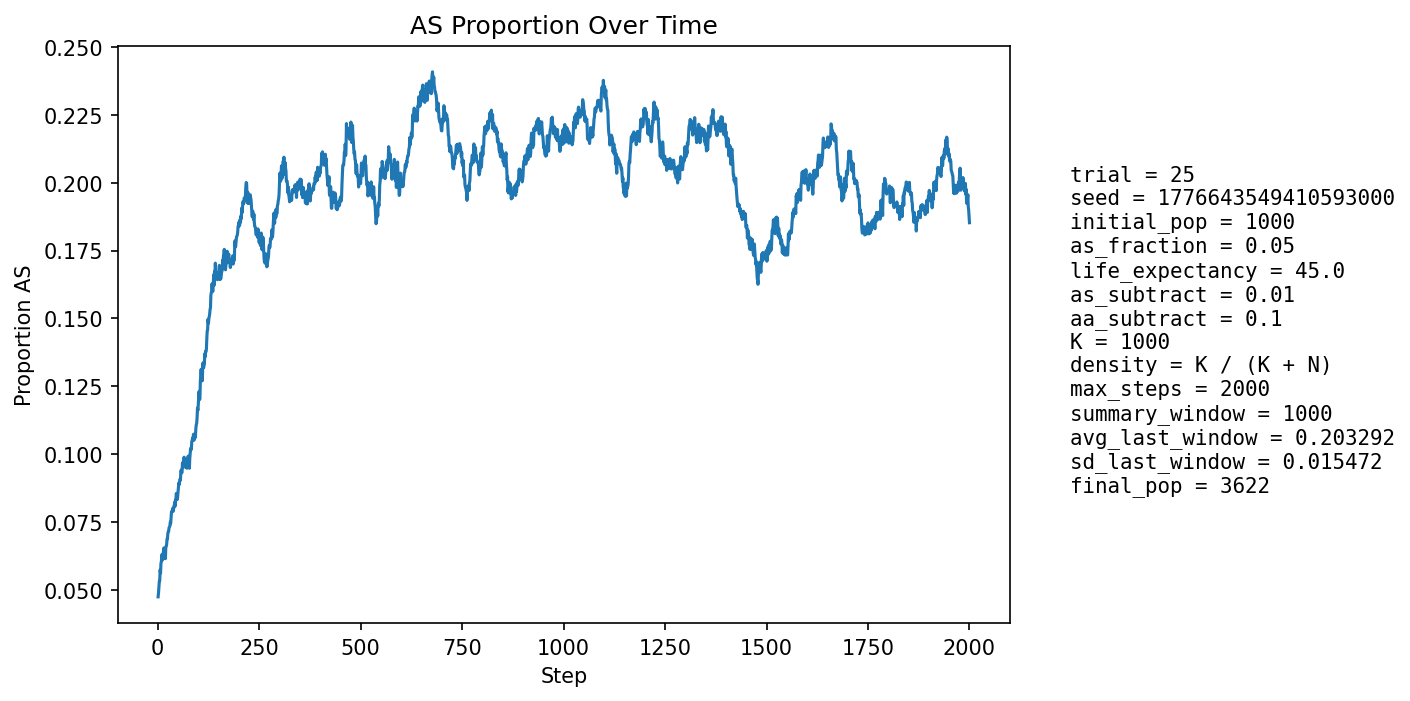

The file beside this chart, header and first rows:
step, population_size, births, newborn_AA, newborn_AS, newborn_SS, prop_newborn_AA, prop_newborn_AS, prop_newborn_SS, prop_repro_AA, prop_repro_AS, prop_AS_population
1, 1157, 268, 260, 8, 0, 0.9701, 0.02985, 0.0, 0.959, 0.04097, 0.04754
2, 1246, 249, 240, 9, 0, 0.9639, 0.03614, 0.0, 0.9572, 0.04275, 0.04896
3, 1328, 241, 230, 11, 0, 0.9544, 0.04564, 0.0, 0.9538, 0.04621, 0.0512
4, 1406, 236, 225, 11, 0, 0.9534, 0.04661, 0.0, 0.9381, 0.06193, 0.05334
5, 1516, 269, 258, 11, 0, 0.9591, 0.04089, 0.0, 0.9429, 0.0571, 0.05343
6, 1635, 291, 273, 18, 0, 0.9381, 0.06186, 0.0, 0.944, 0.05601, 0.05749
7, 1759, 307, 294, 13, 0, 0.9577, 0.04235, 0.0, 0.9419, 0.0581, 0.05628
8, 1886, 319, 298, 21, 0, 0.9342, 0.06583, 0.0, 0.941, 0.05902, 0.05992
9, 2021, 336, 318, 18, 0, 0.9464, 0.05357, 0.0, 0.9413, 0.0587, 0.06037
10, 2165, 355, 333, 22, 0, 0.938, 0.06197, 0.0, 0.9374, 0.06256, 0.06282
11, 2310, 371, 349, 21, 1, 0.9407, 0.0566, 0.002695, 0.9386, 0.06138, 0.0632
12, 2455, 386, 369, 17, 0, 0.956, 0.04404, 0.0, 0.9381, 0.06186, 0.0611
13, 2580, 382, 358, 24, 0, 0.9372, 0.06283, 0.0, 0.9364, 0.06364, 0.0624
14, 2698, 386, 358, 27, 1, 0.9275, 0.06995, 0.002591, 0.9342, 0.0658, 0.06412
15, 2808, 394, 364, 30, 0, 0.9239, 0.07614, 0.0, 0.9348, 0.06525, 0.06553
16, 2911, 404, 383, 21, 0, 0.948, 0.05198, 0.0, 0.9382, 0.06177, 0.06321
17, 3005, 408, 382, 26, 0, 0.9363, 0.06373, 0.0, 0.9374, 0.06262, 0.06423
18, 3089, 412, 394, 18, 0, 0.9563, 0.04369, 0.0, 0.9352, 0.06485, 0.06183
19, 3165, 415, 390, 23, 2, 0.9398, 0.05542, 0.004819, 0.9322, 0.06785, 0.06161
20, 3234, 418, 380, 36, 2, 0.9091, 0.08612, 0.004785, 0.9346, 0.0654, 0.06586
21, 3299, 421, 393, 27, 1, 0.9335, 0.06413, 0.002375, 0.9333, 0.06674, 0.06608
22, 3355, 422, 394, 27, 1, 0.9336, 0.06398, 0.00237, 0.9361, 0.06391, 0.06677
23, 3400, 422, 388, 32, 2, 0.9194, 0.07583, 0.004739, 0.9363, 0.06369, 0.06882
24, 3440, 421, 394, 27, 0, 0.9359, 0.06413, 0.0, 0.9299, 0.07012, 0.0689
25, 3473, 422, 390, 32, 0, 0.9242, 0.07583, 0.0, 0.9301, 0.0699, 0.07083
26, 3494, 423, 389, 31, 3, 0.9196, 0.07329, 0.007092, 0.9308, 0.06924, 0.07155
27, 3517, 424, 396, 28, 0, 0.934, 0.06604, 0.0, 0.9301, 0.06985, 0.07165
28, 3535, 424, 391, 31, 2, 0.9222, 0.07311, 0.004717, 0.9289, 0.07109, 0.07298
29, 3549, 423, 393, 29, 1, 0.9291, 0.06856, 0.002364, 0.9271, 0.07292, 0.07326
30, 3561, 423, 394, 29, 0, 0.9314, 0.06856, 0.0, 0.9231, 0.07688, 0.07357
31, 3571, 423, 390, 32, 1, 0.922, 0.07565, 0.002364, 0.9223, 0.07768, 0.07505
32, 3579, 423, 397, 26, 0, 0.9385, 0.06147, 0.0, 0.924, 0.07605, 0.0746
33, 3584, 423, 388, 35, 0, 0.9173, 0.08274, 0.0, 0.923, 0.077, 0.07673
34, 3588, 423, 385, 38, 0, 0.9102, 0.08983, 0.0, 0.922, 0.07796, 0.07887
35, 3592, 422, 392, 30, 0, 0.9289, 0.07109, 0.0, 0.9221, 0.07792, 0.07906
36, 3595, 422, 392, 30, 0, 0.9289, 0.07109, 0.0, 0.9226, 0.0774, 0.07928
37, 3595, 422, 388, 34, 0, 0.9194, 0.08057, 0.0, 0.9211, 0.07887, 0.08011
38, 3596, 423, 396, 26, 1, 0.9362, 0.06147, 0.002364, 0.9182, 0.08179, 0.07898
39, 3597, 423, 390, 32, 1, 0.922, 0.07565, 0.002364, 0.9177, 0.08235, 0.07979
40, 3597, 423, 387, 36, 0, 0.9149, 0.08511, 0.0, 0.9182, 0.08183, 0.0809
41, 3600, 423, 392, 31, 0, 0.9267, 0.07329, 0.0, 0.9166, 0.08338, 0.08111
42, 3602, 422, 387, 35, 0, 0.9171, 0.08294, 0.0, 0.9181, 0.08192, 0.08245
43, 3597, 422, 394, 26, 2, 0.9336, 0.06161, 0.004739, 0.9176, 0.08239, 0.0809
44, 3596, 422, 382, 39, 1, 0.9052, 0.09242, 0.00237, 0.915, 0.08496, 0.08343
45, 3598, 423, 389, 34, 0, 0.9196, 0.08038, 0.0, 0.9166, 0.08342, 0.08366
46, 3597, 422, 382, 40, 0, 0.9052, 0.09479, 0.0, 0.9171, 0.0829, 0.08563
47, 3599, 422, 395, 27, 0, 0.936, 0.06398, 0.0, 0.9186, 0.08144, 0.08391
48, 3600, 422, 393, 29, 0, 0.9313, 0.06872, 0.0, 0.9145, 0.08548, 0.08333
49, 3600, 423, 390, 33, 0, 0.922, 0.07801, 0.0, 0.9146, 0.08539, 0.08417
50, 3595, 423, 381, 39, 3, 0.9007, 0.0922, 0.007092, 0.91, 0.08997, 0.08595
51, 3596, 423, 381, 40, 2, 0.9007, 0.09456, 0.004728, 0.9126, 0.08745, 0.08788
52, 3598, 423, 382, 40, 1, 0.9031, 0.09456, 0.002364, 0.9146, 0.08543, 0.08949
53, 3598, 422, 389, 33, 0, 0.9218, 0.0782, 0.0, 0.914, 0.08599, 0.08894
54, 3599, 422, 385, 37, 0, 0.9123, 0.08768, 0.0, 0.9124, 0.08758, 0.09003
55, 3599, 422, 384, 38, 0, 0.91, 0.09005, 0.0, 0.9083, 0.09166, 0.09086
56, 3601, 422, 388, 33, 1, 0.9194, 0.0782, 0.00237, 0.9079, 0.09213, 0.09053
57, 3605, 423, 379, 44, 0, 0.896, 0.104, 0.0, 0.9084, 0.09156, 0.09376
58, 3608, 423, 386, 36, 1, 0.9125, 0.08511, 0.002364, 0.9081, 0.09194, 0.09424
59, 3607, 423, 390, 32, 1, 0.922, 0.07565, 0.002364, 0.9036, 0.09641, 0.09315
60, 3606, 423, 386, 36, 1, 0.9125, 0.08511, 0.002364, 0.9025, 0.09749, 0.09346
... 1,940 more rows
